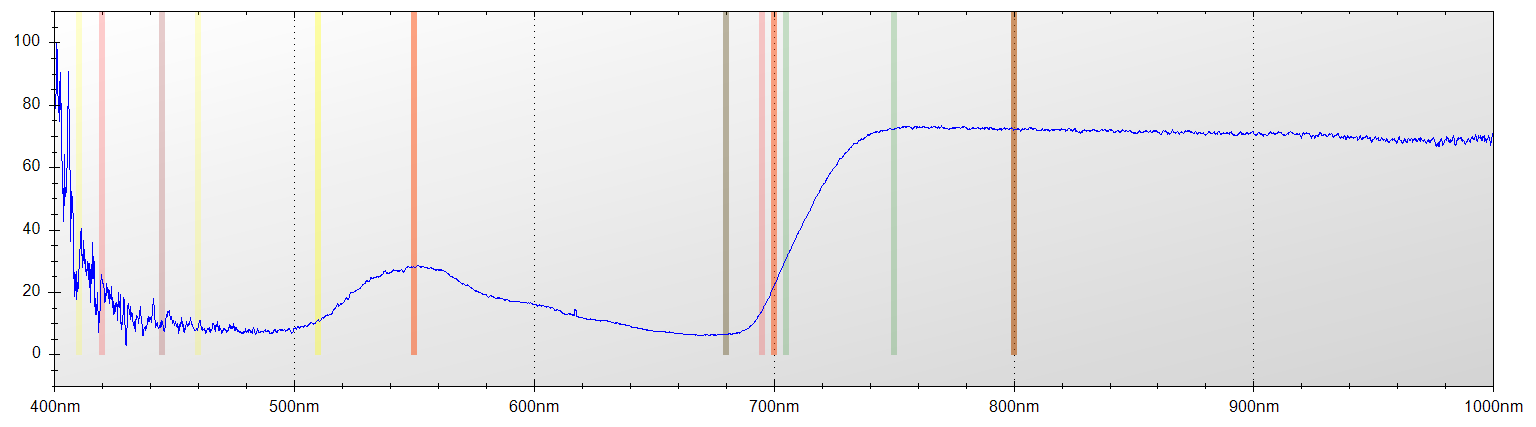

Source data for this figure (header and first rows):
Layer Title, Color, Specimen ID
Layer 1, Blue, Untitled
Mode, Integration Time, Boxcar Width, Scans to Average
Reflectance, 650 ms, 2, 1
Wavelength, Raw Spectrometer Data, Calibrated and Averaged Data
345.6, 1479, 0%
345.8, 1569, 0%
346, 2803, 0%
346.2, 3489, 0%
346.5, 4107, 0%
346.7, 4671, 0%
346.9, 4651, 0%
347.1, 4650, 0%
347.3, 4506, 0%
347.5, 4472, 0%
347.8, 4520, 0%
348, 4555, 100%
348.2, 4458, 100%
348.4, 4482, 100%
348.6, 4435, 100%
348.8, 4450, 100%
349.1, 4513, 100%
349.3, 4495, 0%
349.5, 4562, 79.9999999999962%
349.7, 4627, 100%
349.9, 4669, 16.6666666666667%
350.1, 4606, 6.45161290322407%
350.3, 4645, 0%
350.6, 4684, 0%
350.8, 4705, 0%
351, 4705, 100%
351.2, 4643, 42.1052631578937%
351.4, 4602, 30.4878048780521%
351.6, 4575, 76.0563380281673%
351.9, 4843, 100%
352.1, 4788, 94.8717948717907%
352.3, 4930, 56.9230769230761%
352.5, 5066, 66.3157894736845%
352.7, 5019, 48.2352941176473%
352.9, 4688, 31.9018404907983%
353.2, 4739, 78.6516853932578%
353.4, 4792, 100%
353.6, 4710, 100%
353.8, 4754, 100%
354, 4882, 100%
354.2, 4946, 100%
354.5, 4817, 100%
354.7, 4801, 100%
354.9, 4747, 100%
355.1, 4657, 100%
355.3, 4571, 100%
355.5, 4517, 100%
355.8, 4580, 0%
356, 4678, 100%
356.2, 4738, 100%
356.4, 4741, 61.702127659571%
356.6, 4802, 100%
356.8, 4803, 98.4000000000013%
357, 4700, 100%
357.3, 4640, 100%
357.5, 4696, 100%
... 7,246 more rows
